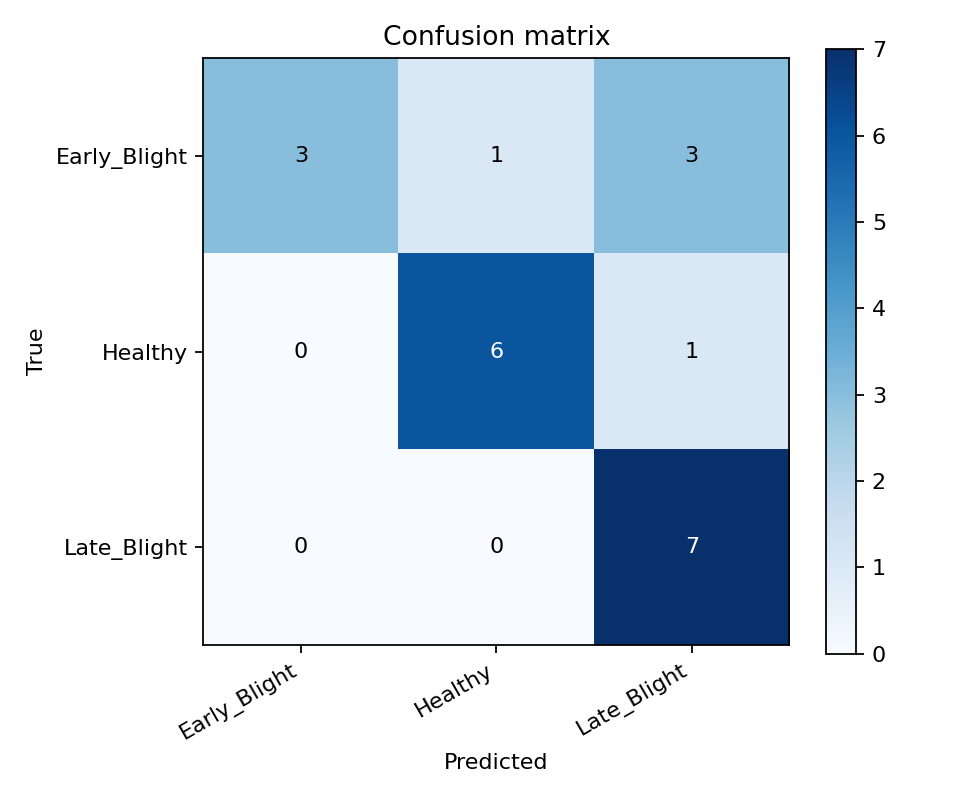

The file beside this chart, header and first rows:
true/pred, Early_Blight, Healthy, Late_Blight
Early_Blight, 3, 1, 3
Healthy, 0, 6, 1
Late_Blight, 0, 0, 7
